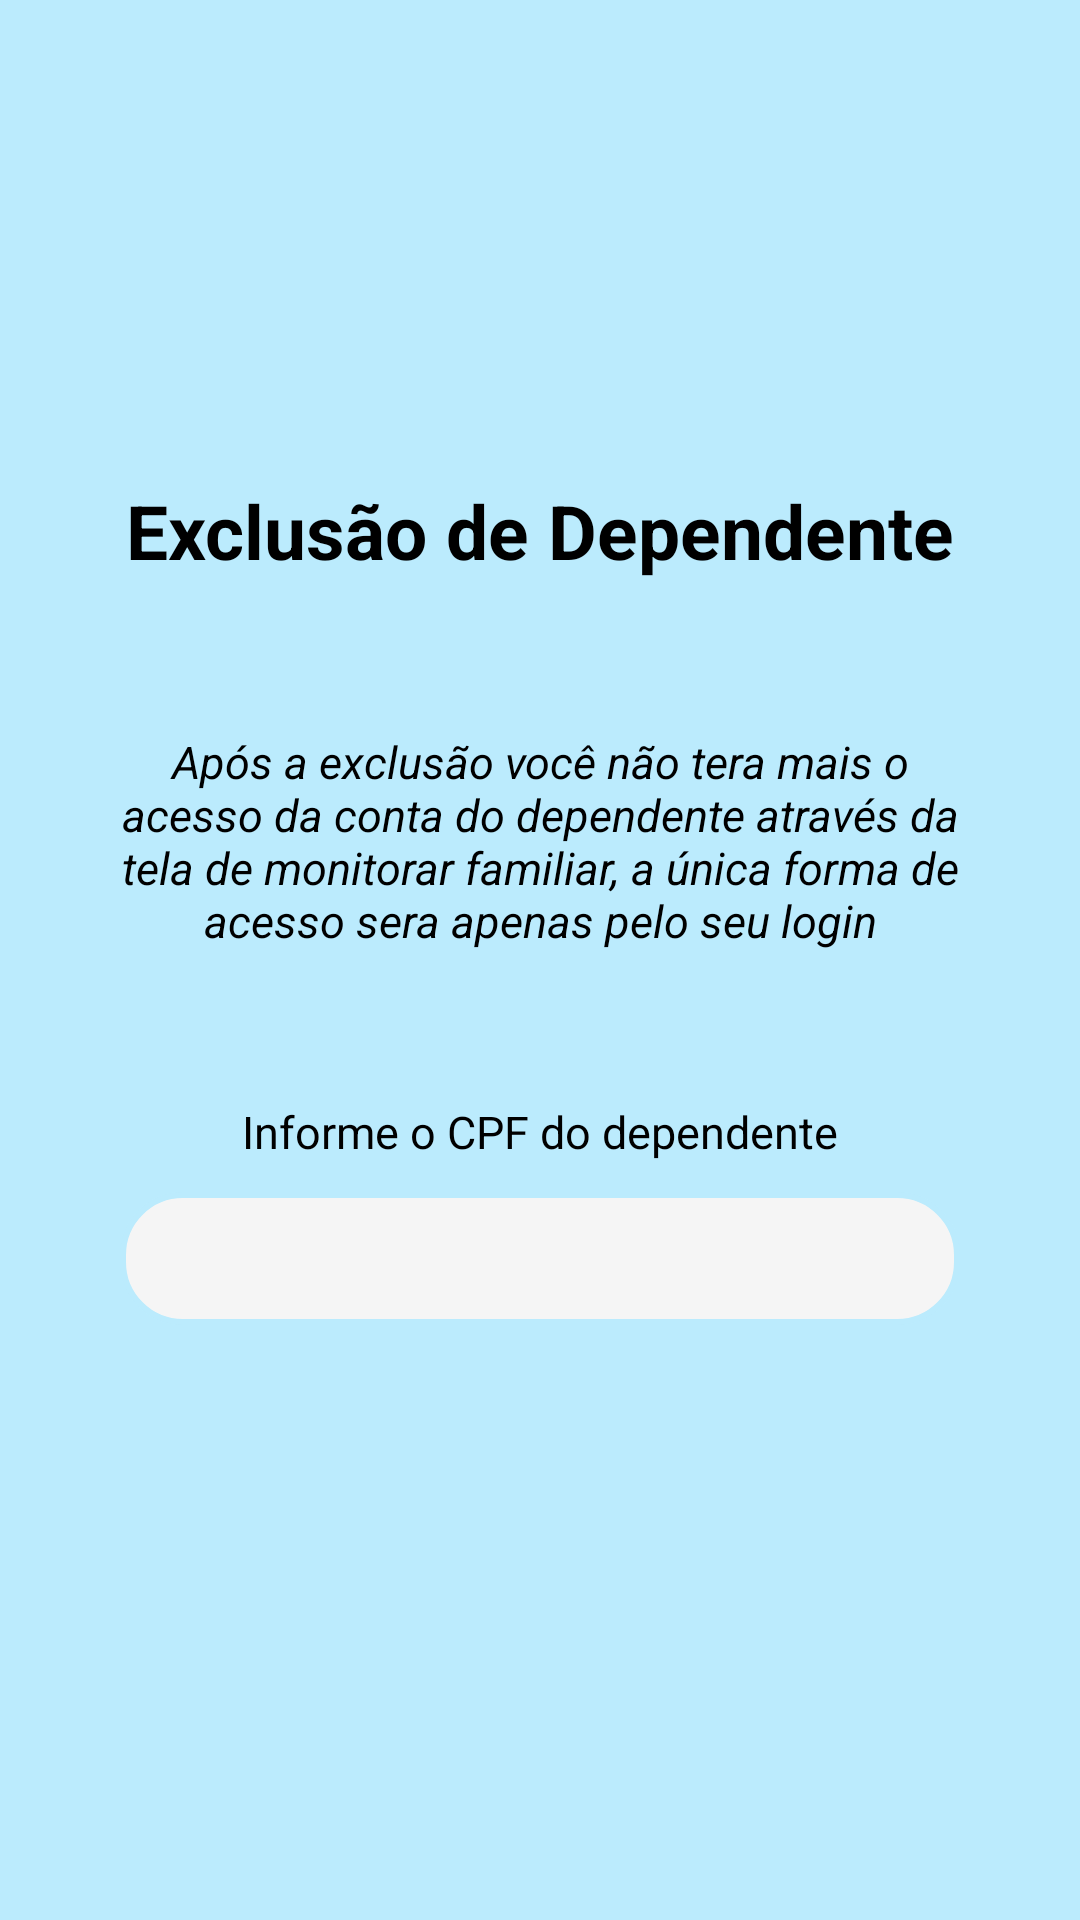

Android layout source for this screen:
<!-- AndroidManifest.xml: application theme Theme.AppTCC -->
<!-- res/layout/activity_tela_exclusao_dependente.xml -->
<?xml version="1.0" encoding="utf-8"?>
<androidx.constraintlayout.widget.ConstraintLayout xmlns:android="http://schemas.android.com/apk/res/android"
    xmlns:app="http://schemas.android.com/apk/res-auto"
    xmlns:tools="http://schemas.android.com/tools"
    android:layout_width="match_parent"
    android:layout_height="match_parent"
    android:background="@color/cor5"
    tools:context=".View.Tela_ExclusaoDependente">

    <TextView
        android:id="@+id/textView17"
        android:layout_width="wrap_content"
        android:layout_height="wrap_content"
        android:layout_marginTop="160dp"
        android:text="Exclusão de Dependente"
        android:textColor="#000000"
        android:textSize="25dp"
        android:textStyle="bold"
        app:layout_constraintEnd_toEndOf="parent"
        app:layout_constraintStart_toStartOf="parent"
        app:layout_constraintTop_toTopOf="parent" />

    <TextView
        android:id="@+id/textView18"
        android:layout_width="match_parent"
        android:layout_height="wrap_content"
        android:layout_marginStart="40dp"
        android:layout_marginTop="50dp"
        android:layout_marginEnd="40dp"
        android:text="Após a exclusão você não tera mais o acesso da conta do dependente através da tela de monitorar familiar, a única forma de acesso sera apenas pelo seu login"
        android:textAlignment="center"
        android:textColor="#000000"
        android:textSize="15sp"
        android:textStyle="italic"
        app:layout_constraintEnd_toEndOf="parent"
        app:layout_constraintStart_toStartOf="parent"
        app:layout_constraintTop_toBottomOf="@+id/textView17" />

    <EditText
        android:id="@+id/txtExclusaoBusca"
        android:layout_width="match_parent"
        android:layout_height="wrap_content"
        android:layout_marginStart="40dp"
        android:layout_marginTop="10dp"
        android:layout_marginEnd="40dp"
        android:background="@drawable/edit_text_border"
        android:ems="10"
        android:inputType="number"
        android:padding="10dp"
        app:layout_constraintEnd_toEndOf="parent"
        app:layout_constraintStart_toStartOf="parent"
        app:layout_constraintTop_toBottomOf="@+id/textView26" />

    <TextView
        android:id="@+id/textView26"
        android:layout_width="wrap_content"
        android:layout_height="wrap_content"
        android:layout_marginTop="50dp"
        android:text="Informe o CPF do dependente"
        android:textColor="#000000"
        android:textSize="15dp"
        app:layout_constraintEnd_toEndOf="parent"
        app:layout_constraintStart_toStartOf="parent"
        app:layout_constraintTop_toBottomOf="@+id/textView18" />

    <Button
        android:id="@+id/btnExclusaoBusca"
        android:layout_width="wrap_content"
        android:layout_height="wrap_content"
        android:layout_marginTop="220dp"
        android:backgroundTint="@color/cor2"
        android:text="buscar"
        app:layout_constraintEnd_toEndOf="parent"
        app:layout_constraintStart_toStartOf="parent"
        app:layout_constraintTop_toBottomOf="@+id/txtExclusaoBusca" />
</androidx.constraintlayout.widget.ConstraintLayout>
<!-- resources referenced by this layout -->
<resources>
  <color name="cor2">#ACA8E3</color>
  <color name="cor5">#BBEBFD</color>
  <!-- drawable edit_text_border (drawable) -->
  <?xml version="1.0" encoding="utf-8"?>
  <selector xmlns:android="http://schemas.android.com/apk/res/android">
          <item>
              <shape android:shape="rectangle">
                  <solid android:color="#f5f5f5"/>
                  <corners android:radius="20dp"/>
  
                  <stroke
                      android:width="2dp"
                      android:color="@color/cor5" />
              </shape>
          </item>
  </selector>
  <style name="Theme.AppTCC" parent="Theme.MaterialComponents.DayNight.DarkActionBar">
          
          <item name="colorPrimary">@color/purple_500</item>
          <item name="colorPrimaryVariant">@color/purple_700</item>
          <item name="colorOnPrimary">@color/white</item>
          
          <item name="colorSecondary">@color/teal_200</item>
          <item name="colorSecondaryVariant">@color/teal_700</item>
          <item name="colorOnSecondary">@color/black</item>
          
          <item name="android:statusBarColor">?attr/colorPrimaryVariant</item>
          
      </style>
  <color name="purple_500">#FF6200EE</color>
  <color name="purple_700">#C2E9E4</color>
  <color name="white">#FFFFFFFF</color>
  <color name="teal_200">#FF03DAC5</color>
  <color name="teal_700">#FF018786</color>
  <color name="black">#FF000000</color>
</resources>
